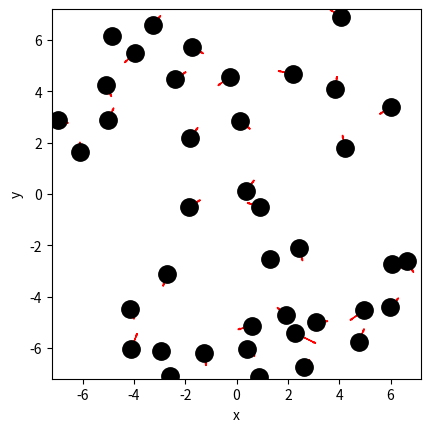

Reproduce this figure in Python. (Note: this script raises an exception after producing the figure.)
import numpy as np
import matplotlib.pyplot as plt

# Ruimte voor uitwerking
BOX_SIZE_0 = 14.4 #nm                  # Hoogte en breedte startvolume (in vul je gekozen eenheid in)
N = 40                          # Aantal deeltjes 
V_0 = 0.415 #nm/ps                        # Startsnelheid van deeltjes (vul je gekozen eenheid in)
RADIUS = 0.3 #nm                      # Straal van moleculen (vul je gekozen eenheid in)
DT = 0.1 #ps = 1e-12 sec                         # Tijdstap om geen botsing te missen (vul je gekozen eenheid in)

#your code/answer


# Maken van de class
class ParticleClass:
    def __init__(self, m, v, r, R):
        """ maakt een deeltje (constructor) """
        self.m = m                         
        self.v = np.array(v, dtype=float)  
        self.r = np.array(r, dtype=float)  
        self.R = R

    def update_position(self):
        """ verandert positie voor één tijdstap """
        self.r += self.v * DT 
            
    @property
    def momentum(self):
        return self.m * self.v
    
    @property
    def kin_energy(self):
        return 1/2 * self.m * np.dot(self.v, self.v)
    
def collide_detection(p1: ParticleClass, p2: ParticleClass) -> bool:
    """ Geeft TRUE als de deeltjes overlappen """
    """ Geeft TRUE als de deeltjes overlappen """
    dx = p1.r[0]-p2.r[0]
    dy = p1.r[1]-p2.r[1]
    rr = p1.R + p2.R
    return  dx**2+dy**2 < rr**2 
    #Note: np.linalg.norm(p1.r - p2.r) < (p1.R + p2.R) had ook gekund, maar is veel langzamer. Controleer zelf!

def particle_collision(p1: ParticleClass, p2: ParticleClass):
    """ past snelheden aan uitgaande van overlap """
    m1, m2 = p1.m, p2.m
    delta_r = p1.r - p2.r
    delta_v = p1.v - p2.v
    dot_product = np.dot(delta_r, delta_v)
    
    # Als deeltjes van elkaar weg bewegen dan geen botsing
    if dot_product >= 0: # '='-teken voorkomt ook problemen als delta_r == \vec{0}
        return
        
    distance_squared = np.dot(delta_r, delta_r) 
    # Botsing oplossen volgens elastische botsing in 2D
    p1.v -= 2 * m2 / (m1 + m2) * dot_product / distance_squared * delta_r
    p2.v += 2 * m1 / (m1 + m2) * dot_product / distance_squared * delta_r

def box_collision(particle: ParticleClass):
    ''' botsing met wanden geeft periodieke randvoorwaarden '''
    for i in range(2):
        if particle.r[i] > BOX_SIZE_0 / 2:
            particle.r[i] -= BOX_SIZE_0 
        elif particle.r[i] < -BOX_SIZE_0 / 2:
            particle.r[i] += BOX_SIZE_0

def create_particles(particles):
    ''' Leegmaken en opnieuw aanmaken van deeltjes '''
    particles.clear
    for i in range(N):
        vx = np.random.uniform(-V_0, V_0)
        vy = np.random.choice([-1, 1]) * np.sqrt(V_0**2 - vx**2)        
        pos = np.random.uniform(-BOX_SIZE_0/2 + RADIUS, BOX_SIZE_0/2 - RADIUS, 2)
        particles.append(ParticleClass(m=1.0, v=[vx, vy], r=pos, R=RADIUS))

def handle_collisions(particles):
    """ alle onderlinge botsingen afhandelen voor deeltjes in lijst """
    num_particles = len(particles)
    for i in range(num_particles):
        for j in range(i+1, num_particles):
            if collide_detection(particles[i], particles[j]):
                particle_collision(particles[i], particles[j])

def handle_walls(particles):
    ''' botsing met wanden controleren voor alle deeltjes in volume '''
    for p in particles:
        box_collision(p)

def take_time_step(particles):
    for p in particles:
        p.update_position()
        
    handle_collisions(particles)
    handle_walls(particles)  


particles = []
create_particles(particles)
for i in range(100):
    take_time_step(particles)

plt.figure()
plt.xlabel('x')
plt.ylabel('y')
plt.gca().set_aspect('equal')
plt.xlim(-BOX_SIZE_0/2, BOX_SIZE_0/2)
plt.ylim(-BOX_SIZE_0/2, BOX_SIZE_0/2)

for p in particles:
    plt.plot(p.r[0], p.r[1], 'k.', ms=25)
    plt.arrow(p.r[0], p.r[1], p.v[0], p.v[1], 
              head_width=0.05, head_length=0.1, color='red')
plt.show()

from matplotlib.animation import FuncAnimation
from IPython.display import HTML

fig, ax = plt.subplots()
ax.set_xlabel('x')
ax.set_ylabel('y')
ax.set_xlim(-BOX_SIZE_0/2, BOX_SIZE_0/2)
ax.set_ylim(-BOX_SIZE_0/2, BOX_SIZE_0/2)
ax.set_aspect('equal')
dot, = ax.plot([], [], 'ro', ms=13);

def init():
    dot.set_data([], [])
    return dot,

def update(frame):
    take_time_step(particles)
    dot.set_data([p.r[0] for p in particles], [p.r[1] for p in particles])
    return dot,

ani = FuncAnimation(fig, update, frames=100, init_func=init, blit=True, interval=50)
HTML(ani.to_jshtml())

#your code/answer


#your code/answer


#your code/answer
